Labelled photos from "roi_dataset", an image-classification folder in AbdulrahmanQht/brain-tumor-detection-pipeline. The possible labels are: glioma, meningioma, no tumor, pituitary tumor.

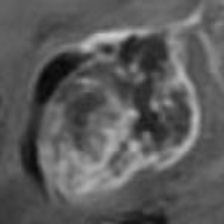
Label: glioma

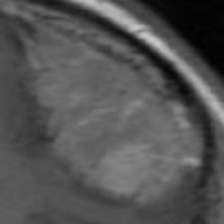
Label: meningioma

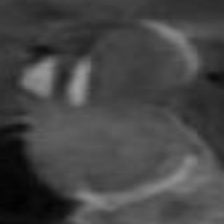
Label: pituitary tumor

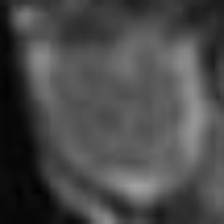
Label: pituitary tumor

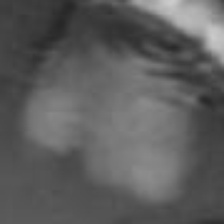
Label: meningioma

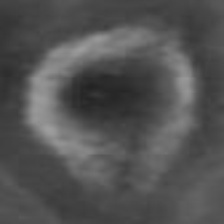
Label: glioma
